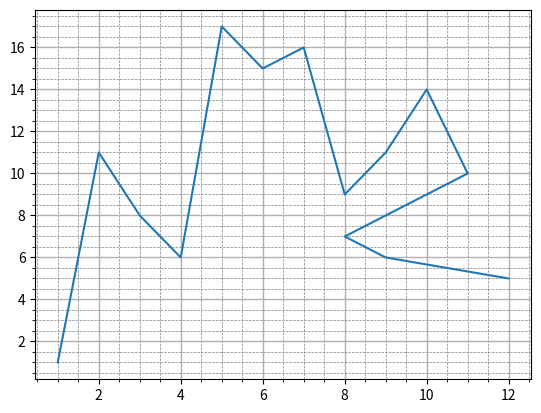

Source code (Python):
from matplotlib import pyplot as plt
from matplotlib.ticker import (AutoMinorLocator)

fig, ax = plt.subplots()

x = [1, 2, 3, 4, 5, 6, 7, 8, 9, 10, 11, 8, 9, 12]
y = [1, 11, 8, 6, 17, 15, 16, 9, 11, 14, 10, 7, 6, 5]

plt.plot(x, y)

ax.grid(which="major", linewidth=1)
ax.grid(which="minor", linestyle="--", color="gray", linewidth=0.5)

ax.xaxis.set_minor_locator(AutoMinorLocator())
ax.yaxis.set_minor_locator(AutoMinorLocator())

plt.savefig('11_PLOT')

plt.show()